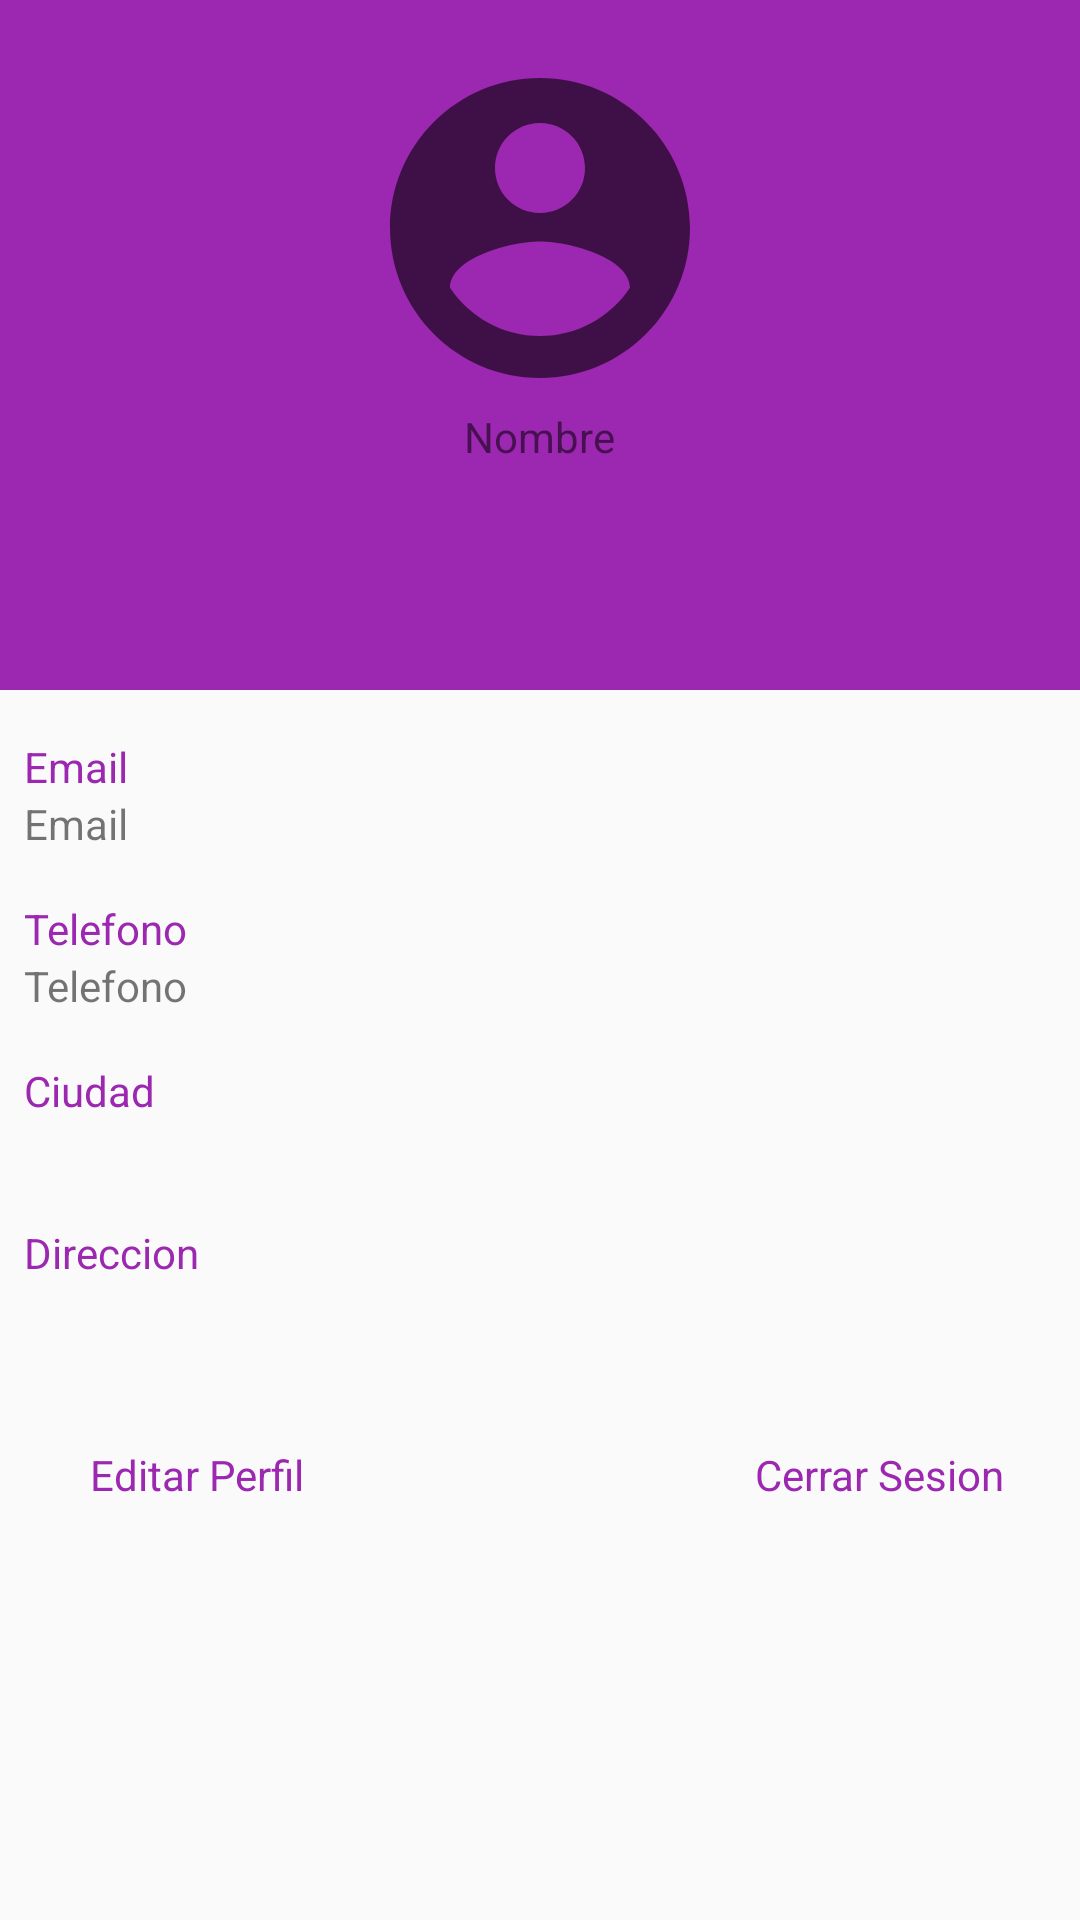

Android layout source for this screen:
<!-- AndroidManifest.xml: application theme AppTheme -->
<!-- res/layout/activity_profile.xml -->
<?xml version="1.0" encoding="utf-8"?>
<LinearLayout
    xmlns:android="http://schemas.android.com/apk/res/android"
    xmlns:app="http://schemas.android.com/apk/res-auto"
    xmlns:tools="http://schemas.android.com/tools"
    android:layout_width="match_parent"
    android:layout_height="match_parent"
    tools:context=".ui.users.profile.ProfileActivity"
    android:orientation="vertical"
    >

    <RelativeLayout
    android:layout_width="match_parent"
    android:layout_height="230dp"
    android:background="@color/colorPrimary">

        <LinearLayout
            android:layout_width="match_parent"
            android:layout_height="wrap_content"
            android:orientation="vertical"
            android:padding="@dimen/padding_16dp">

        <ImageView
            android:id="@+id/imgProfile"
            android:layout_width="match_parent"
            android:layout_height="120dp"
            android:layout_gravity="center_horizontal"
            android:layout_weight="1"
            app:srcCompat="@drawable/round_account_circle_24"
            tools:ignore="VectorDrawableCompat"

            />

          <TextView
              android:id="@+id/txtNombreProfile"
              android:layout_width="wrap_content"
              android:layout_height="wrap_content"
              android:layout_gravity="center_horizontal"
              android:layout_weight="1"
              android:text="Nombre" />
            
                
                
                
                
                
                
                




        </LinearLayout>
    </RelativeLayout>

    <TextView
        android:id="@+id/txt1"
        android:layout_width="match_parent"
        android:layout_height="wrap_content"
        android:layout_marginTop="@dimen/margin_16dp"
        android:layout_marginLeft="@dimen/margin_8dp"
        android:text="Email"
        android:textColor="@color/colorPrimary"/>
    <TextView
        android:id="@+id/txtEmail"
        android:layout_width="match_parent"
        android:layout_height="wrap_content"
        android:layout_marginLeft="@dimen/margin_8dp"
        android:ems="10"
        android:inputType="text"
        android:text="Email" />
    <TextView
        android:id="@+id/txt2"
        android:layout_width="match_parent"
        android:layout_height="wrap_content"
        android:layout_marginTop="@dimen/margin_16dp"
        android:layout_marginLeft="@dimen/margin_8dp"
        android:text="Telefono"
        android:textColor="@color/colorPrimary"/>

    <TextView
        android:id="@+id/txtTelefono"
        android:layout_width="match_parent"
        android:layout_height="wrap_content"
        android:layout_marginLeft="@dimen/margin_8dp"
        android:ems="10"
        android:inputType="textPersonName"
        android:text="Telefono" />

    <TextView
        android:id="@+id/txt3"
        android:layout_width="match_parent"
        android:layout_height="wrap_content"
        android:layout_marginTop="@dimen/margin_16dp"
        android:layout_marginLeft="@dimen/margin_8dp"
        android:text="Ciudad"
        android:textColor="@color/colorPrimary"/>

    <TextView
        android:id="@+id/txtCiudad"
        android:layout_width="match_parent"
        android:layout_height="wrap_content"
        android:layout_marginLeft="@dimen/margin_8dp"
        android:inputType="number" />

    <TextView
        android:id="@+id/txt4"
        android:layout_width="match_parent"
        android:layout_height="wrap_content"
        android:layout_marginTop="@dimen/margin_16dp"
        android:layout_marginLeft="@dimen/margin_8dp"
        android:textColor="@color/colorPrimary"
        android:text="Direccion"/>

    <TextView
        android:id="@+id/txtDireccion"
        android:layout_width="match_parent"
        android:layout_height="wrap_content"
        android:layout_marginLeft="@dimen/margin_8dp"
        android:inputType="text"/>


    <LinearLayout
        android:layout_width="match_parent"
        android:layout_height="wrap_content"
        android:orientation="horizontal"
        android:layout_marginTop="20dp"
        >
    <TextView
        android:id="@+id/txtEditarPerfil"
        android:layout_width="wrap_content"
        android:layout_height="wrap_content"
        android:layout_marginTop="@dimen/margin_16dp"
        android:layout_marginLeft="30dp"
        android:text="Editar Perfil"
        android:textColor="@color/colorPrimary"/>
        <TextView
            android:id="@+id/txtCerrarSession"
            android:layout_width="wrap_content"
            android:layout_height="wrap_content"
            android:layout_marginTop="@dimen/margin_16dp"
            android:layout_marginLeft="150dp"
            android:text="Cerrar Sesion"
            android:textColor="@color/colorPrimary"/>

    </LinearLayout>

    <include
        android:id="@+id/progress_dialogProfile"
        layout="@layout/progress_dialog"/>

</LinearLayout>
<!-- res/layout/progress_dialog.xml (included above) -->
<ProgressBar xmlns:android="http://schemas.android.com/apk/res/android"
    android:layout_width="match_parent"
    android:layout_height="wrap_content"
    android:layout_centerInParent="true"
    android:visibility="gone"
    android:indeterminate="true"/>
<!-- resources referenced by this layout -->
<resources>
  <color name="colorPrimary">#9C27B0</color>
  <dimen name="margin_16dp">16dp</dimen>
  <dimen name="margin_8dp">8dp</dimen>
  <dimen name="padding_16dp">16dp</dimen>
  <!-- drawable round_account_circle_24 (drawable) -->
  <vector xmlns:android="http://schemas.android.com/apk/res/android"
          android:width="24dp"
          android:height="24dp"
          android:viewportWidth="24.0"
          android:viewportHeight="24.0"
          android:tint="?attr/colorControlNormal">
      <path
          android:fillColor="#ffffffff"
          android:pathData="M12,2C6.48,2 2,6.48 2,12s4.48,10 10,10 10,-4.48 10,-10S17.52,2 12,2zM12,5c1.66,0 3,1.34 3,3s-1.34,3 -3,3 -3,-1.34 -3,-3 1.34,-3 3,-3zM12,19.2c-2.5,0 -4.71,-1.28 -6,-3.22 0.03,-1.99 4,-3.08 6,-3.08 1.99,0 5.97,1.09 6,3.08 -1.29,1.94 -3.5,3.22 -6,3.22z"/>
  </vector>
  <style name="AppTheme" parent="Theme.AppCompat.Light.DarkActionBar">
          
          <item name="colorPrimary">@color/colorPrimary</item>
          <item name="colorPrimaryDark">@color/colorPrimaryDark</item>
          <item name="colorAccent">@color/colorAccent</item>
      </style>
  <color name="colorPrimaryDark">#7B1FA2</color>
  <color name="colorAccent">#009688</color>
</resources>
